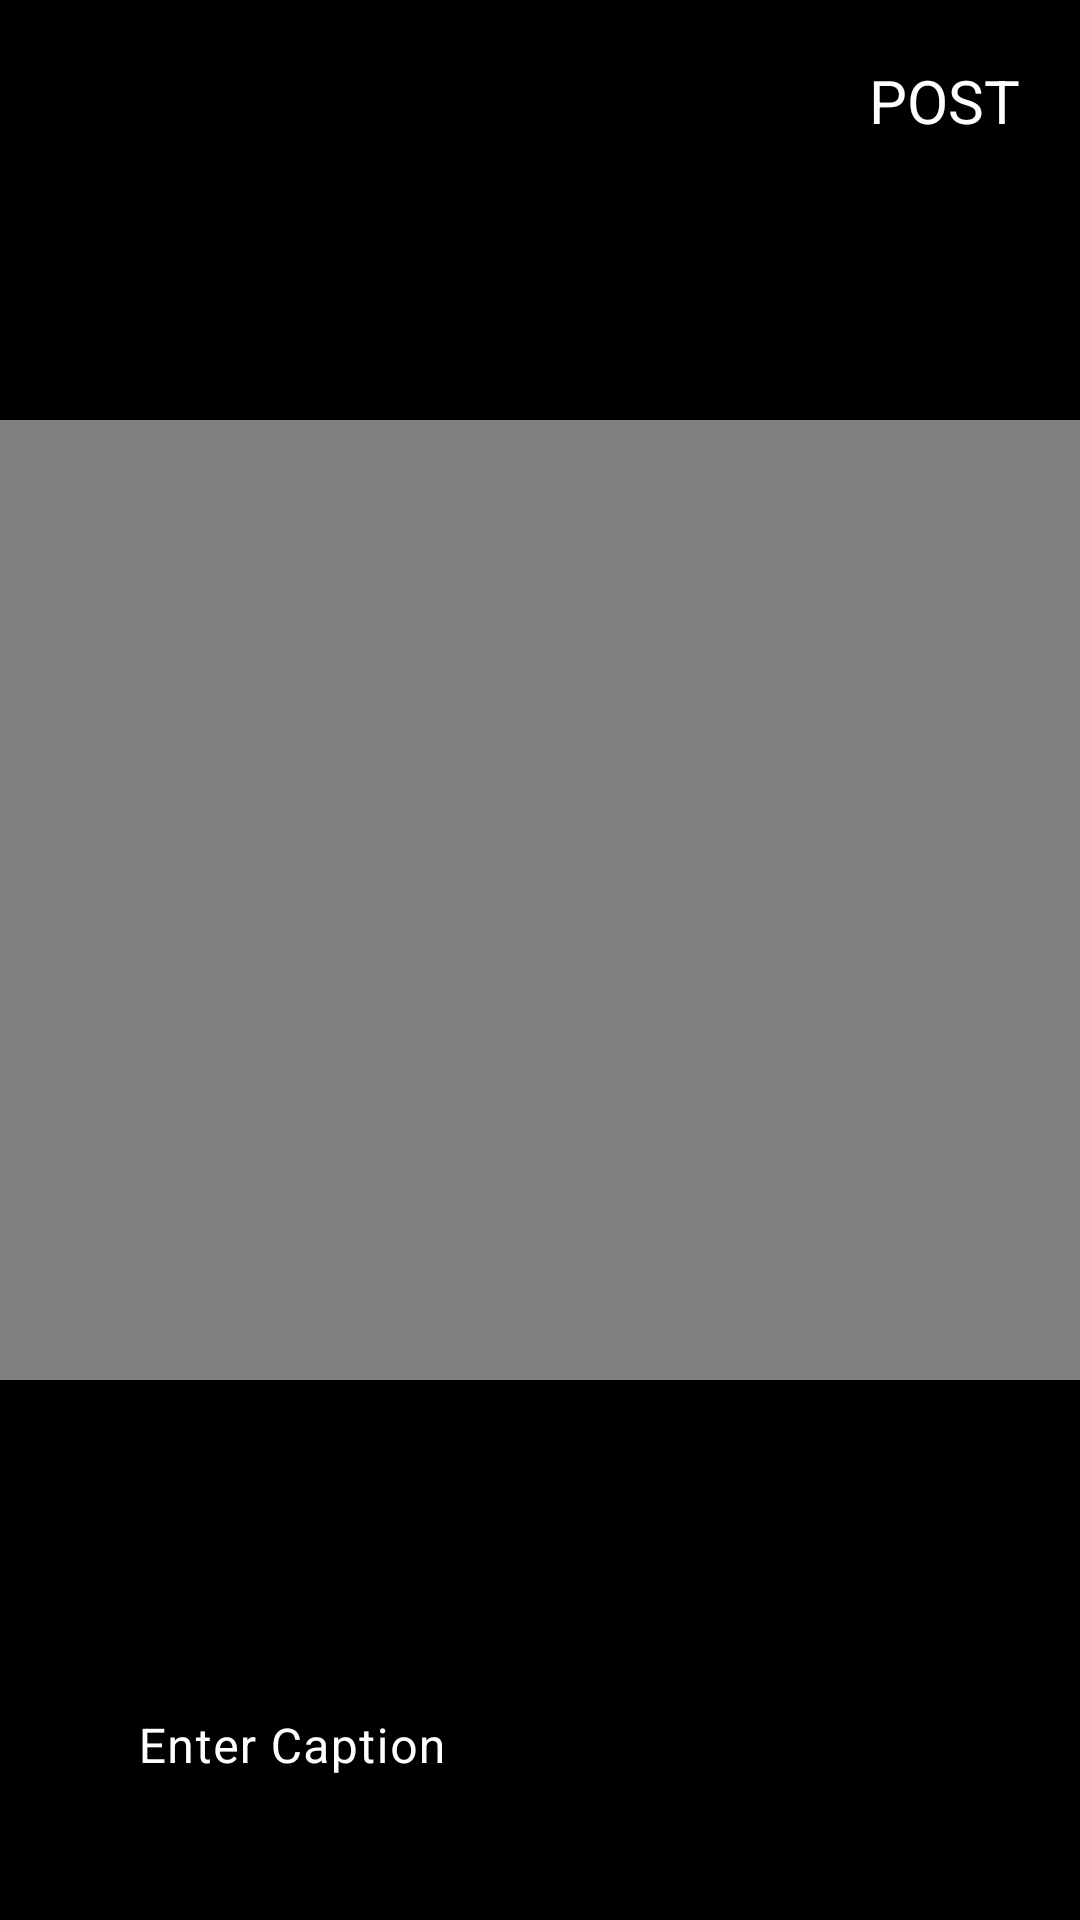

Reconstruct the res/layout file that produces this screen, plus the resources it refers to.
<!-- AndroidManifest.xml: application theme Theme.Instagram -->
<!-- res/layout/activity_videouploadingfinal.xml -->
<?xml version="1.0" encoding="utf-8"?>
<androidx.constraintlayout.widget.ConstraintLayout xmlns:android="http://schemas.android.com/apk/res/android"
    xmlns:app="http://schemas.android.com/apk/res-auto"
    xmlns:tools="http://schemas.android.com/tools"
    android:id="@+id/main"
    android:layout_width="match_parent"
    android:layout_height="match_parent"
    tools:context=".videouploadingfinal"
    android:background="#000">

    <VideoView
        android:id="@+id/videoview"
        android:layout_width="match_parent"
        android:layout_height="320dp"
        app:layout_constraintTop_toTopOf="parent"
        app:layout_constraintBottom_toBottomOf="parent"
        android:layout_marginBottom="40dp"
        app:layout_constraintStart_toStartOf="parent"/>

    <ImageView
        android:id="@+id/imgview"
        android:layout_width="match_parent"
        android:layout_height="320dp"
        app:layout_constraintTop_toTopOf="parent"
        app:layout_constraintBottom_toBottomOf="parent"
        android:layout_marginBottom="40dp"
        app:layout_constraintStart_toStartOf="parent"/>

    <ImageView
        android:id="@+id/playic"
        android:layout_width="60dp"
        android:layout_height="60dp"
        android:src="@drawable/playic"
        app:layout_constraintTop_toTopOf="@+id/videoview"
        app:layout_constraintBottom_toBottomOf="@+id/videoview"
        app:layout_constraintStart_toStartOf="@+id/videoview"
        app:layout_constraintEnd_toEndOf="@+id/videoview"/>


    <TextView
        android:layout_marginTop="20dp"
        android:layout_width="wrap_content"
        android:layout_height="wrap_content"
        android:text="POST"
        android:textSize="20dp"
        android:id="@+id/txtpost"
        android:layout_marginRight="20dp"
        app:layout_constraintTop_toTopOf="parent"
        app:layout_constraintEnd_toEndOf="parent"
        android:textColor="@color/white"/>

    <com.google.android.material.textfield.TextInputLayout
        android:id="@+id/outlinedTextField"
        android:layout_width="match_parent"
        android:layout_height="wrap_content"
        android:hint="Enter Caption"
        android:layout_marginLeft="30dp"
        android:layout_marginRight="30dp"
        android:layout_marginBottom="30dp"
        app:helperTextTextColor="@color/white"
        android:textColorHint="@color/white"
        app:boxStrokeColor="@color/white"
        app:boxCornerRadiusBottomEnd="5dp"
        app:boxCornerRadiusBottomStart="5dp"
        app:boxCornerRadiusTopEnd="5dp"
        app:boxCornerRadiusTopStart="5dp"
        app:layout_constraintBottom_toBottomOf="parent"
        app:layout_constraintEnd_toEndOf="parent"
        app:layout_constraintStart_toStartOf="parent">

        <com.google.android.material.textfield.TextInputEditText
            android:id="@+id/edtcaption"
            android:layout_width="match_parent"
            android:layout_height="wrap_content"
            android:textColor="@color/white" />

    </com.google.android.material.textfield.TextInputLayout>




</androidx.constraintlayout.widget.ConstraintLayout>
<!-- resources referenced by this layout -->
<resources>
  <style name="Theme.Instagram" parent="Base.Theme.Instagram" />
  <style name="Base.Theme.Instagram" parent="Theme.Material3.DayNight.NoActionBar">
          
  
      </style>
  <!-- not gathered from this repository: default colours our renderer supplied (Android Studio template values) -->
  <color name="white">#FFFFFFFF</color>
</resources>
